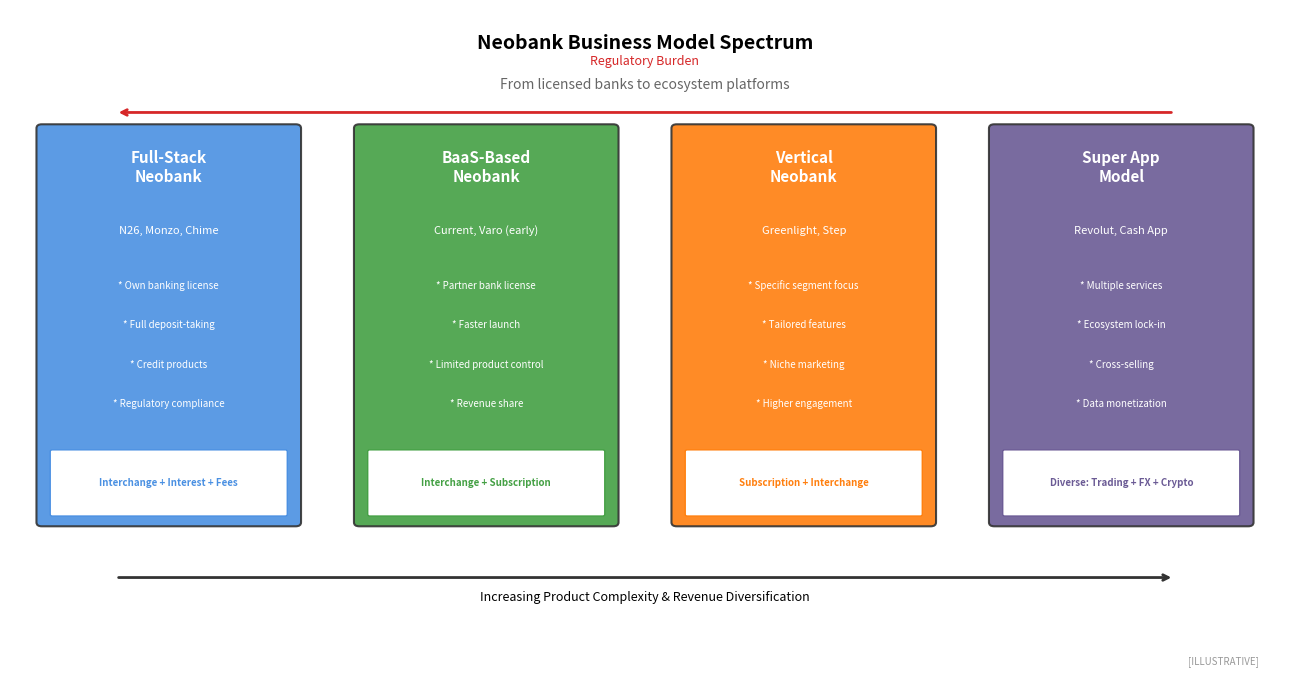

Source code (Python): (Note: this script raises an exception after producing the figure.)
"""
Neobank Business Models Comparison
Compares different neobank approaches and value propositions

Output: neobank_business_models.pdf
Module: module_01_fintech
Lesson: 4 - Neobanks
"""

from pathlib import Path
import matplotlib.pyplot as plt
import matplotlib.patches as mpatches
import numpy as np

CHART_METADATA = {
    'title': 'Neobank Business Models',
    'module': 'module_01_fintech',
    'lesson': 4,
    'url': 'https://github.com/Digital-AI-Finance/digital-finance/tree/main/module_01_fintech/figures/neobank_business_models'
}

plt.rcParams.update({
    'font.size': 10,
    'axes.labelsize': 10,
})

def create_chart():
    """Create neobank business models comparison chart"""
    fig, ax = plt.subplots(figsize=(13, 7))
    ax.axis('off')

    # Model categories
    models = [
        {
            'name': 'Full-Stack\nNeobank',
            'examples': 'N26, Monzo, Chime',
            'characteristics': ['Own banking license', 'Full deposit-taking',
                               'Credit products', 'Regulatory compliance'],
            'revenue': 'Interchange + Interest + Fees',
            'color': '#4A90E2',
            'x': 1.5
        },
        {
            'name': 'BaaS-Based\nNeobank',
            'examples': 'Current, Varo (early)',
            'characteristics': ['Partner bank license', 'Faster launch',
                               'Limited product control', 'Revenue share'],
            'revenue': 'Interchange + Subscription',
            'color': '#44A044',
            'x': 4.5
        },
        {
            'name': 'Vertical\nNeobank',
            'examples': 'Greenlight, Step',
            'characteristics': ['Specific segment focus', 'Tailored features',
                               'Niche marketing', 'Higher engagement'],
            'revenue': 'Subscription + Interchange',
            'color': '#FF7F0E',
            'x': 7.5
        },
        {
            'name': 'Super App\nModel',
            'examples': 'Revolut, Cash App',
            'characteristics': ['Multiple services', 'Ecosystem lock-in',
                               'Cross-selling', 'Data monetization'],
            'revenue': 'Diverse: Trading + FX + Crypto',
            'color': '#6B5B95',
            'x': 10.5
        }
    ]

    # Draw model boxes
    for model in models:
        # Main box
        rect = mpatches.FancyBboxPatch((model['x']-1.2, 2), 2.4, 5,
                                        boxstyle='round,pad=0.05',
                                        facecolor=model['color'],
                                        edgecolor='#333333', lw=1.5, alpha=0.9)
        ax.add_patch(rect)

        # Model name
        ax.text(model['x'], 6.5, model['name'], ha='center', va='center',
               fontsize=11, fontweight='bold', color='white')

        # Examples
        ax.text(model['x'], 5.7, model['examples'], ha='center', va='center',
               fontsize=8, style='italic', color='white')

        # Characteristics
        y_start = 5.0
        for i, char in enumerate(model['characteristics']):
            ax.text(model['x'], y_start - i*0.5, f'* {char}', ha='center', va='center',
                   fontsize=7, color='white')

        # Revenue box
        rev_rect = mpatches.FancyBboxPatch((model['x']-1.1, 2.1), 2.2, 0.8,
                                            boxstyle='round,pad=0.02',
                                            facecolor='white', edgecolor=model['color'], lw=1)
        ax.add_patch(rev_rect)
        ax.text(model['x'], 2.5, model['revenue'], ha='center', va='center',
               fontsize=7, fontweight='bold', color=model['color'])

    # Header
    ax.text(6, 8, 'Neobank Business Model Spectrum', fontsize=14, fontweight='bold', ha='center')
    ax.text(6, 7.5, 'From licensed banks to ecosystem platforms', fontsize=10,
           ha='center', style='italic', color='#666666')

    # Complexity arrow at bottom
    ax.annotate('', xy=(11, 1.3), xytext=(1, 1.3),
               arrowprops=dict(arrowstyle='->', color='#333333', lw=2))
    ax.text(6, 1.0, 'Increasing Product Complexity & Revenue Diversification',
           ha='center', fontsize=9, style='italic')

    # Regulation arrow at top
    ax.annotate('', xy=(1, 7.2), xytext=(11, 7.2),
               arrowprops=dict(arrowstyle='->', color='#D62728', lw=2))
    ax.text(6, 7.8, 'Regulatory Burden', ha='center', fontsize=9,
           color='#D62728', style='italic')

    ax.set_xlim(0, 12)
    ax.set_ylim(0, 8.5)

    # Synthetic label
    ax.text(11.8, 0.2, '[ILLUSTRATIVE]', fontsize=7, color='#999999',
           ha='right', style='italic')

    plt.tight_layout()

    output_path = Path(__file__).parent / 'neobank_business_models.pdf'
    plt.savefig(output_path, format='pdf', dpi=300, bbox_inches='tight')
    plt.close()
    print(f"Chart saved to: {output_path}")
    return output_path

if __name__ == '__main__':
    create_chart()
